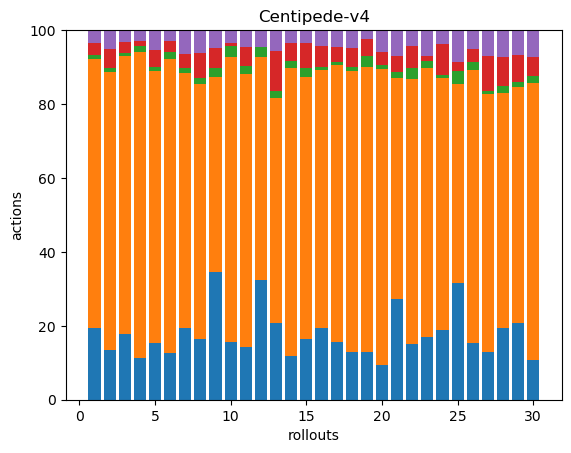

The file beside this chart, header and first rows:
40, 150, 2, 7, 7, 0, 0, 0, 0, 0, 0, 0, 0, 0, 0, 0, 0, 0
48, 269, 3, 19, 18, 0, 0, 0, 0, 0, 0, 0, 0, 0, 0, 0, 0, 0
40, 169, 2, 7, 7, 0, 0, 0, 0, 0, 0, 0, 0, 0, 0, 0, 0, 0
39, 284, 5, 5, 10, 0, 0, 0, 0, 0, 0, 0, 0, 0, 0, 0, 0, 0
32, 153, 2, 10, 11, 0, 0, 0, 0, 0, 0, 0, 0, 0, 0, 0, 0, 0
38, 238, 5, 9, 8, 1, 0, 0, 0, 0, 0, 0, 0, 0, 0, 0, 0, 0
45, 160, 3, 9, 15, 0, 0, 0, 0, 0, 0, 0, 0, 0, 0, 0, 0, 0
52, 219, 5, 21, 20, 0, 0, 0, 0, 0, 0, 0, 0, 0, 0, 0, 0, 0
44, 67, 3, 7, 6, 0, 0, 0, 0, 0, 0, 0, 0, 0, 0, 0, 0, 0
54, 269, 10, 3, 12, 0, 0, 0, 0, 0, 0, 0, 0, 0, 0, 0, 0, 0
44, 228, 7, 16, 14, 0, 0, 0, 0, 0, 0, 0, 0, 0, 0, 0, 0, 0
50, 93, 4, 0, 7, 0, 0, 0, 0, 0, 0, 0, 0, 0, 0, 0, 0, 0
48, 140, 4, 25, 13, 0, 0, 0, 0, 0, 0, 0, 0, 0, 0, 0, 0, 0
39, 259, 6, 16, 12, 0, 0, 0, 0, 0, 0, 0, 0, 0, 0, 0, 0, 0
53, 227, 8, 22, 11, 0, 0, 0, 0, 0, 0, 0, 0, 0, 0, 0, 0, 0
45, 163, 2, 13, 10, 0, 0, 0, 0, 0, 0, 0, 0, 0, 0, 0, 0, 0
54, 257, 2, 14, 16, 0, 0, 0, 0, 0, 0, 0, 0, 0, 0, 0, 0, 0
70, 415, 5, 29, 26, 0, 0, 0, 0, 0, 0, 0, 0, 0, 0, 0, 0, 0
43, 257, 10, 15, 8, 0, 0, 0, 0, 0, 0, 0, 0, 0, 0, 0, 0, 0
39, 337, 4, 15, 25, 0, 0, 0, 0, 0, 0, 0, 0, 0, 0, 0, 0, 0
46, 101, 3, 7, 12, 0, 0, 0, 0, 0, 0, 0, 0, 0, 0, 0, 0, 0
38, 181, 7, 15, 11, 0, 0, 0, 0, 0, 0, 0, 0, 0, 0, 0, 0, 0
41, 175, 5, 3, 17, 0, 0, 0, 0, 0, 0, 0, 0, 0, 0, 0, 0, 0
59, 212, 2, 26, 12, 0, 0, 0, 0, 0, 0, 0, 0, 0, 0, 0, 0, 0
52, 88, 6, 4, 14, 0, 0, 0, 0, 0, 0, 0, 0, 0, 0, 0, 0, 0
41, 199, 6, 9, 14, 0, 0, 0, 0, 0, 0, 0, 0, 0, 0, 0, 0, 0
48, 262, 3, 36, 26, 0, 0, 0, 0, 0, 0, 0, 0, 0, 0, 0, 0, 0
40, 130, 4, 16, 15, 0, 0, 0, 0, 0, 0, 0, 0, 0, 0, 0, 0, 0
46, 142, 3, 16, 15, 0, 0, 0, 0, 0, 0, 0, 0, 0, 0, 0, 0, 0
33, 228, 6, 16, 22, 0, 0, 0, 0, 0, 0, 0, 0, 0, 0, 0, 0, 0
